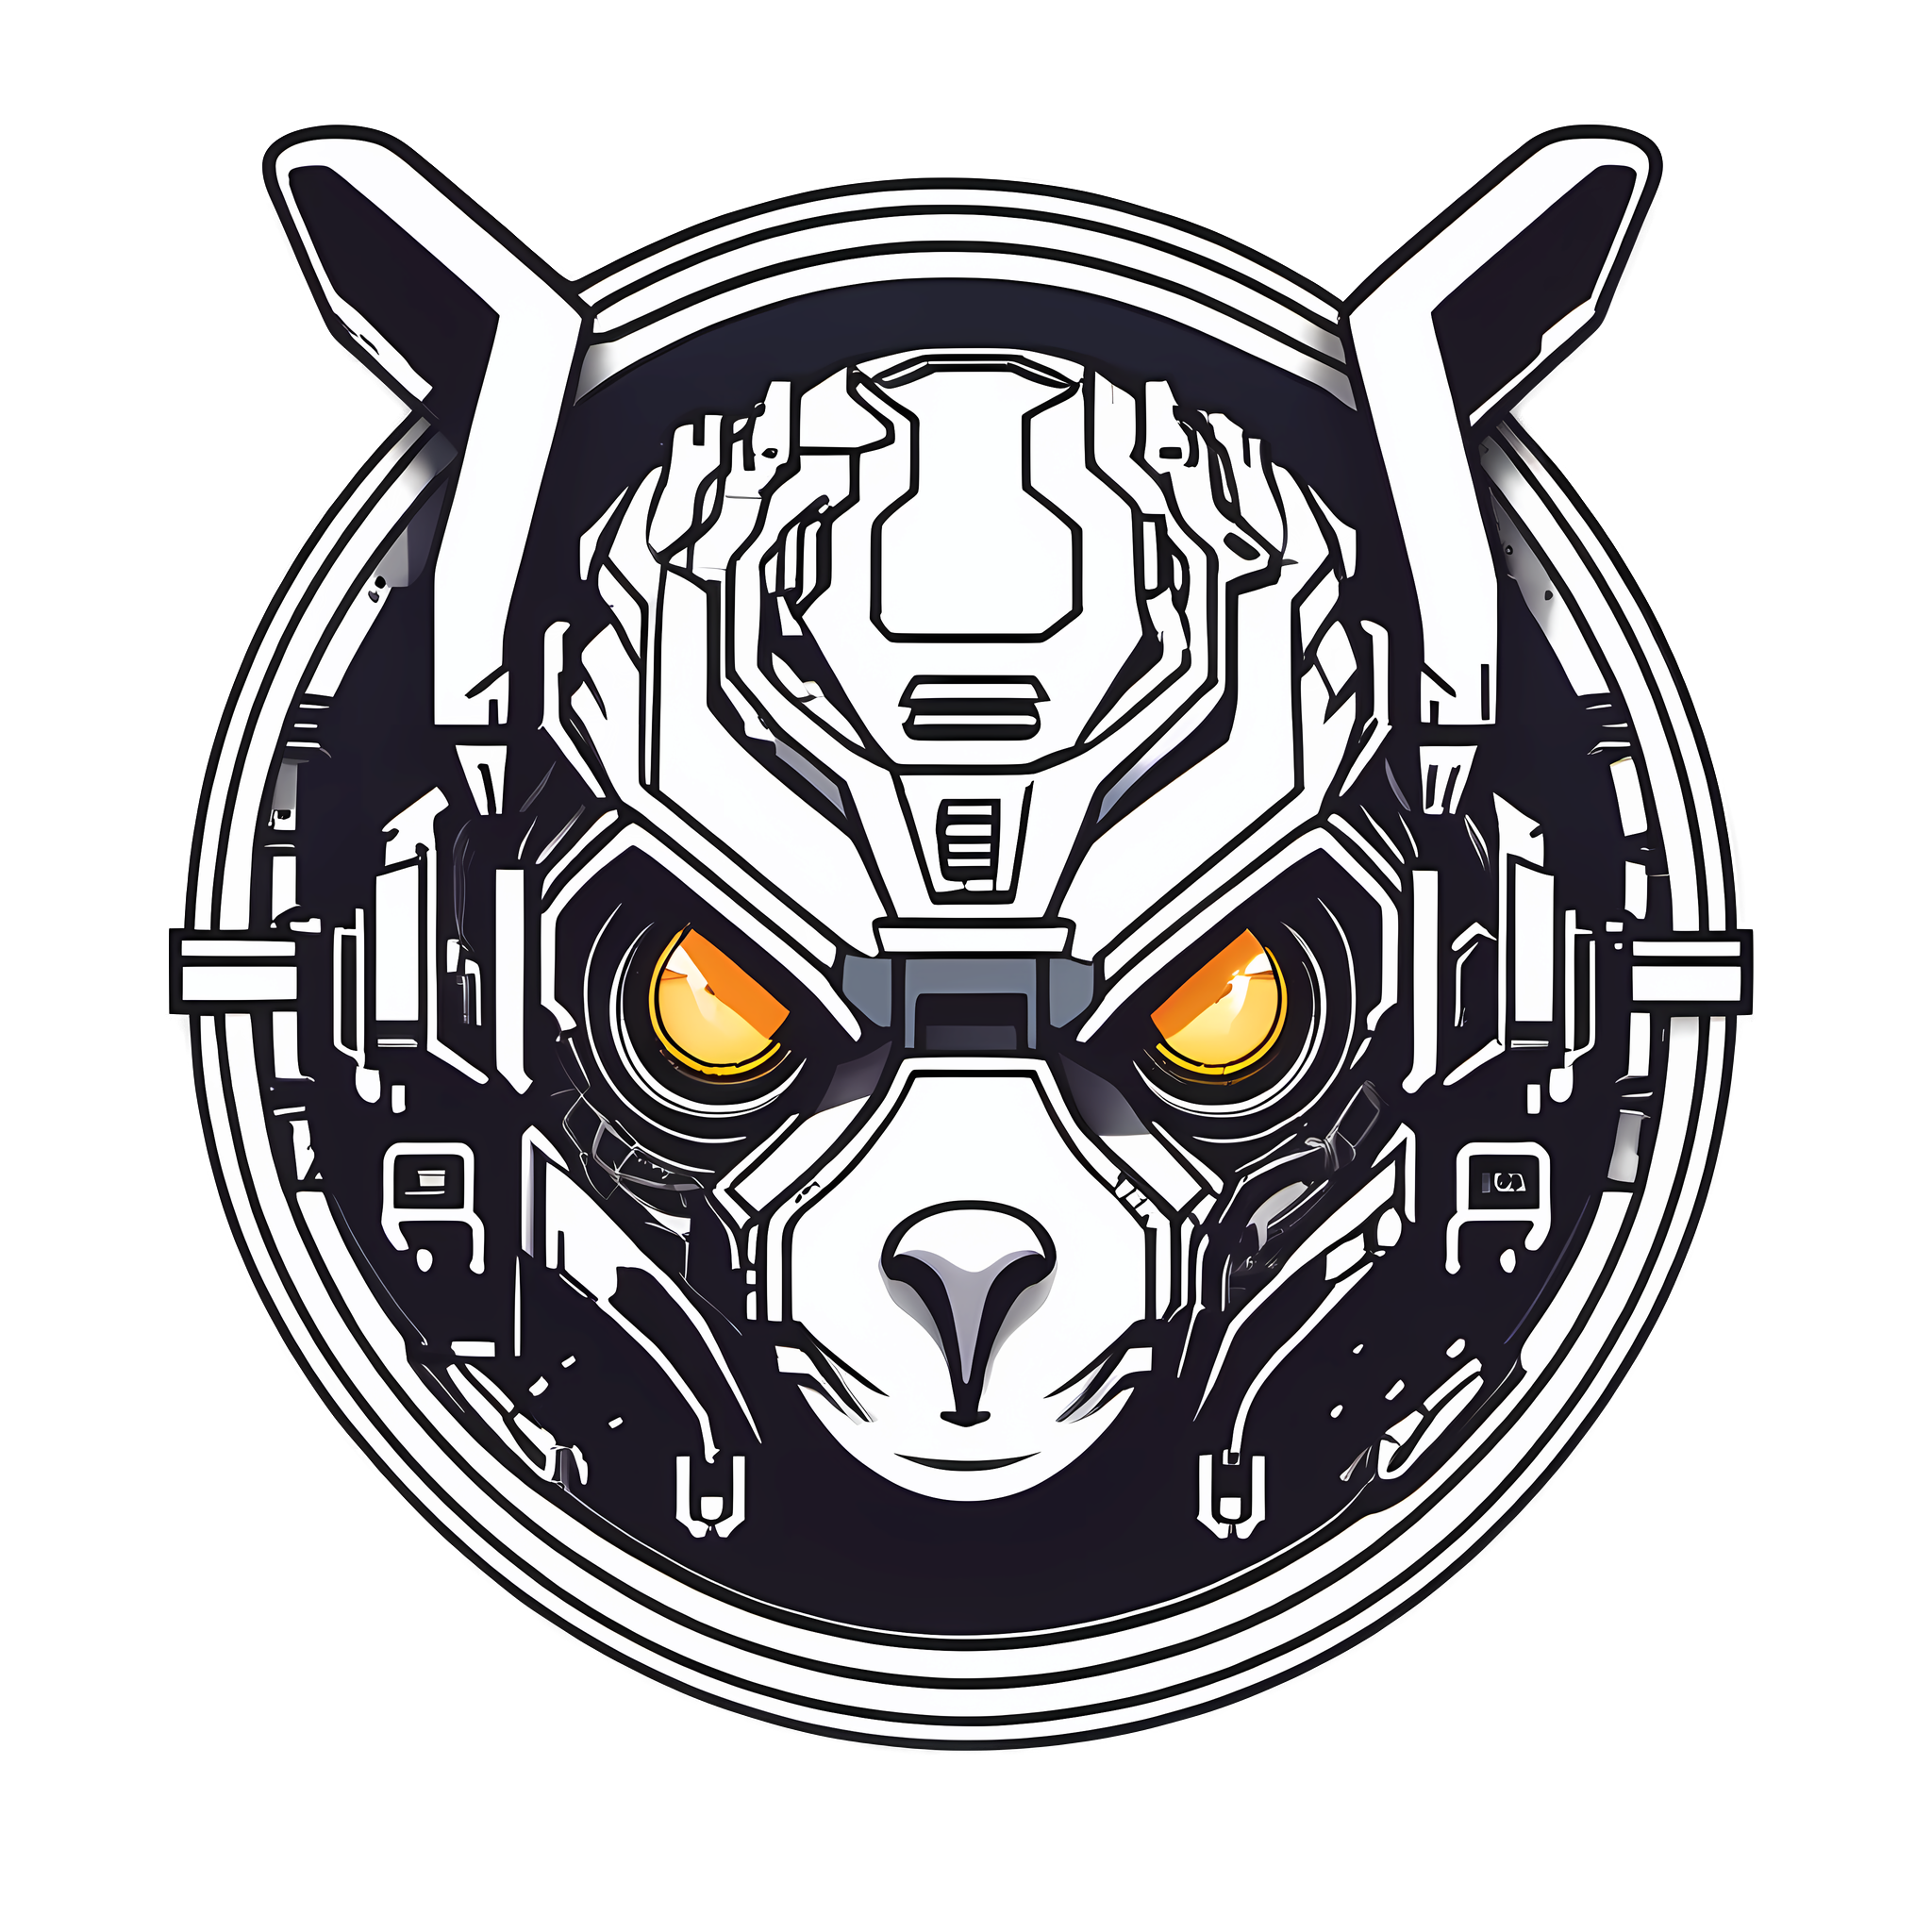
Generation parameters embedded in this image by AUTOMATIC1111 Stable Diffusion web UI or a fork of it (Forge, ...) (PNG 'parameters' text chunk):
a logo golang,cyberpunk,technological style
Negative prompt: text, bad art, blurry, watermark
Steps: 30, Sampler: DPM++ 2M SDE Karras, CFG scale: 7, Seed: 1421445136, Size: 1024x1024, Model hash: 31e35c80fc, Version: v1.5.1